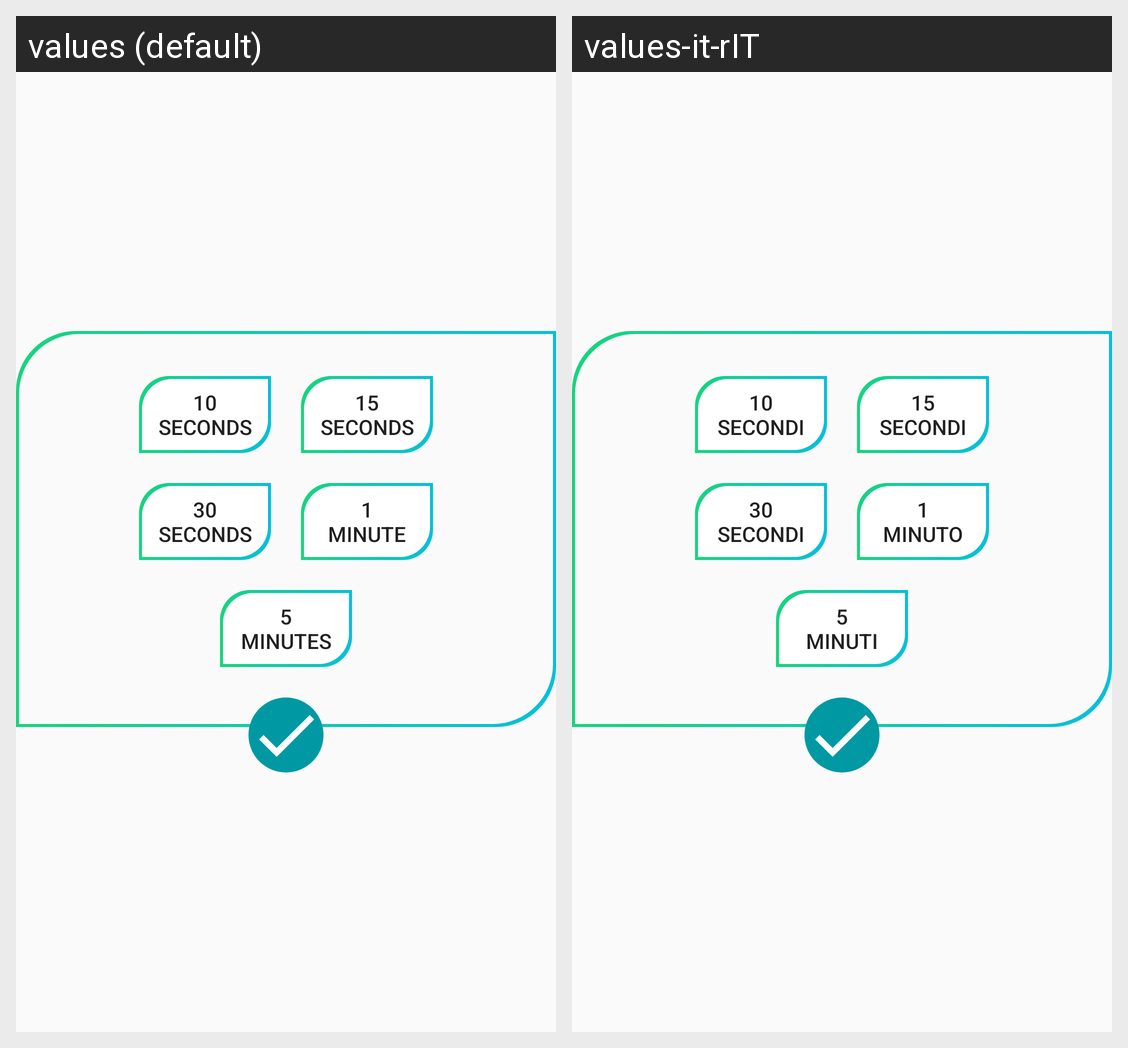

For this localized Android screen grid, give each drawn string resource with its value in every locale shown.
Android screen res/layout/dialog_display_time.xml rendered under 2 locales, left to right: values (default), values-it-rIT. Device: Nexus 5 (rendered at 1080×1920; each locale shown at half size, 540×960, under a caption strip naming it); theme AppTheme.
Strings drawn on this screen, with the default value and each locale's value (text and hints the layout hard-codes, and strings that could not be matched under every locale, appear in the picture but are not listed):

sec10
  values: 10
      seconds
  values-it-rIT: 10
      secondi

sec15
  values: 15
      seconds
  values-it-rIT: 15
      secondi

sec30
  values: 30
      seconds
  values-it-rIT: 30
      secondi

sec60
  values: 1
      minute
  values-it-rIT: 1
      minuto

sec300
  values: 5
      minutes
  values-it-rIT: 5
      minuti
